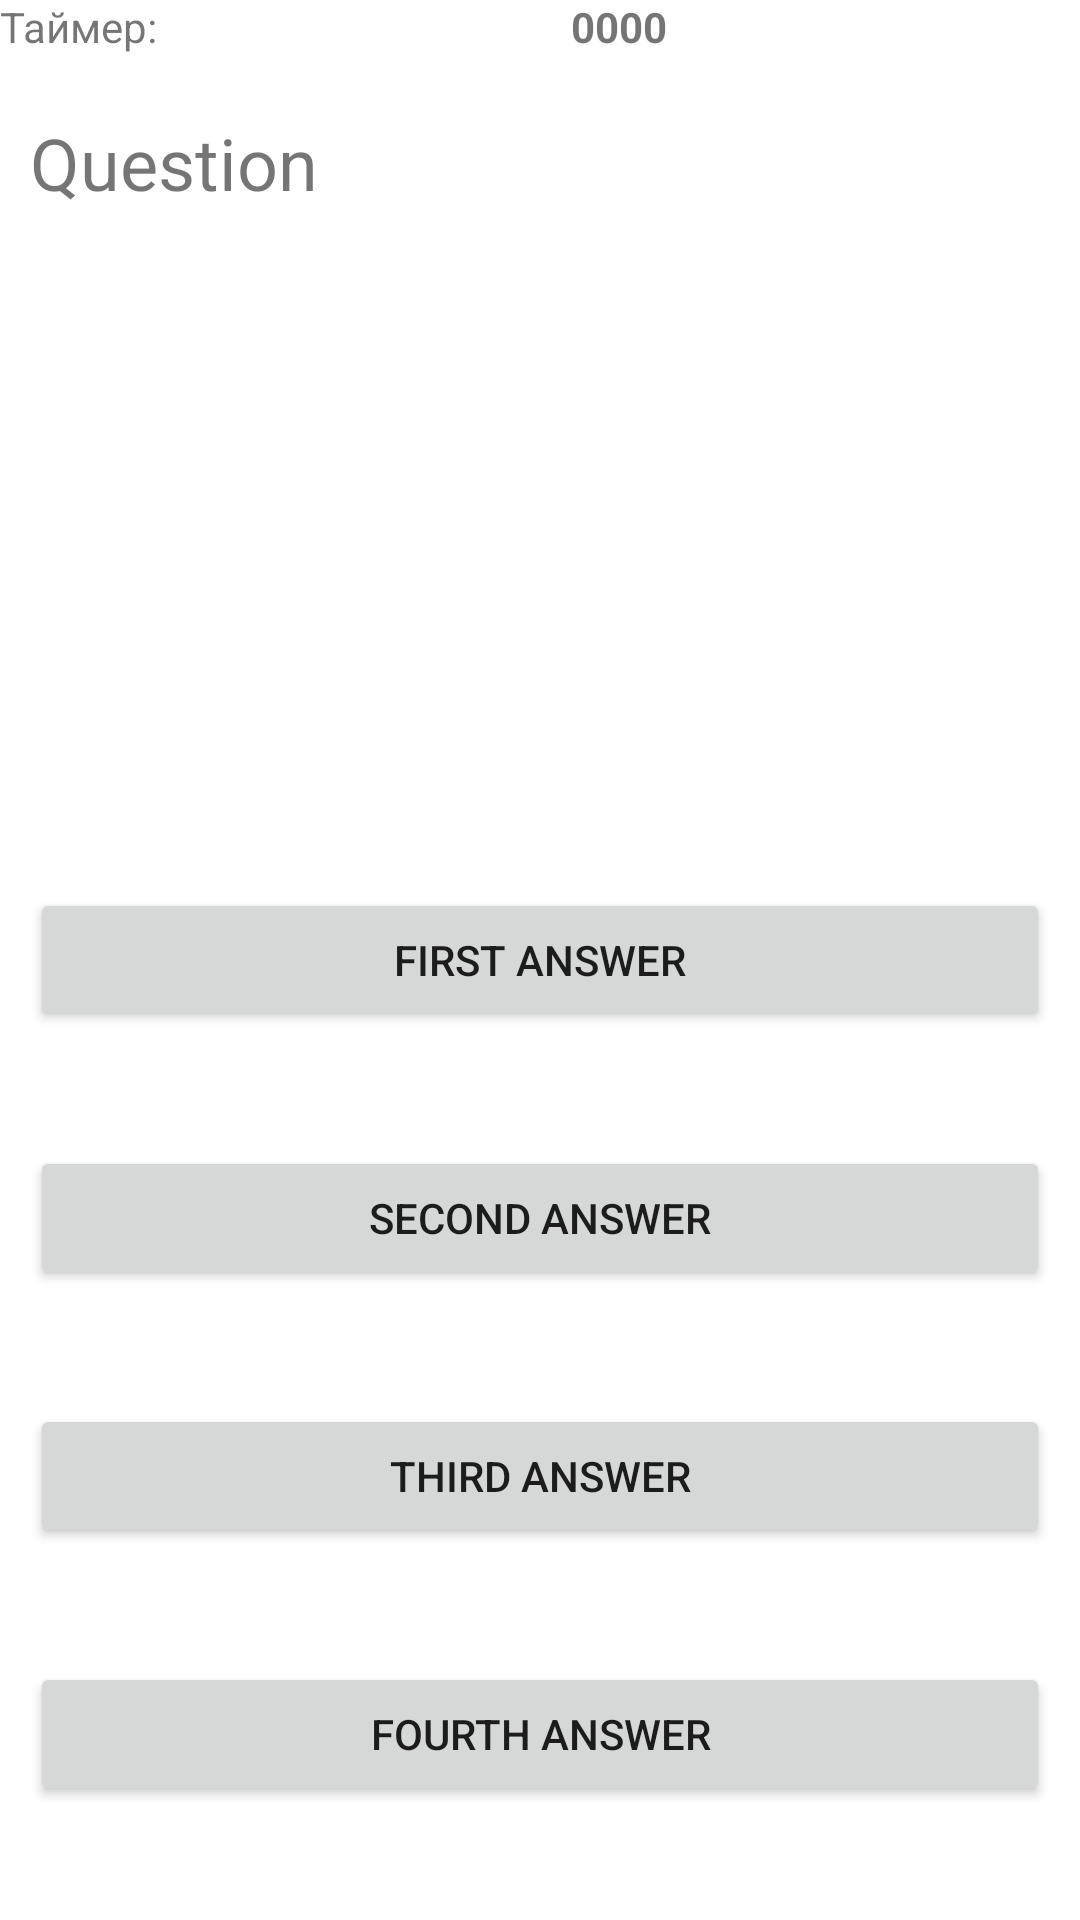

Here is an Android app screen rendered from its layout file. Give the layout XML and the strings, colors and styles it references.
<!-- AndroidManifest.xml: application theme Theme.DevInterview -->
<!-- res/layout/fragment_exam.xml -->
<?xml version="1.0" encoding="utf-8"?>
<androidx.constraintlayout.widget.ConstraintLayout xmlns:android="http://schemas.android.com/apk/res/android"
    xmlns:app="http://schemas.android.com/apk/res-auto"
    xmlns:tools="http://schemas.android.com/tools"
    android:layout_width="match_parent"
    android:layout_height="match_parent"
    tools:context=".ui.fragment.ExamFragment">

    <TextView
        android:id="@+id/tv_question"
        android:layout_width="340dp"
        android:layout_height="220dp"
        android:text="Question"
        android:textSize="24sp"
        app:layout_constraintBottom_toTopOf="@+id/btn_first_ans"
        app:layout_constraintEnd_toEndOf="parent"
        app:layout_constraintStart_toStartOf="parent"
        app:layout_constraintTop_toTopOf="parent" />

    <Button
        android:id="@+id/btn_first_ans"
        android:layout_width="340dp"
        android:layout_height="wrap_content"
        android:text="First answer"
        app:layout_constraintBottom_toBottomOf="parent"
        app:layout_constraintEnd_toEndOf="parent"
        app:layout_constraintStart_toStartOf="parent"
        app:layout_constraintTop_toTopOf="parent" />

    <Button
        android:id="@+id/btn_second_ans"
        android:layout_width="340dp"
        android:layout_height="wrap_content"
        android:text="Second answer"
        app:layout_constraintBottom_toTopOf="@+id/btn_third_ans"
        app:layout_constraintEnd_toEndOf="parent"
        app:layout_constraintStart_toStartOf="parent"
        app:layout_constraintTop_toBottomOf="@+id/btn_first_ans" />

    <Button
        android:id="@+id/btn_third_ans"
        android:layout_width="340dp"
        android:layout_height="wrap_content"
        android:text="Third answer"
        app:layout_constraintBottom_toBottomOf="parent"
        app:layout_constraintEnd_toEndOf="parent"
        app:layout_constraintStart_toStartOf="parent"
        app:layout_constraintTop_toBottomOf="@+id/btn_first_ans" />

    <Button
        android:id="@+id/btn_fourth_ans"
        android:layout_width="340dp"
        android:layout_height="wrap_content"
        android:text="Fourth answer"
        app:layout_constraintBottom_toBottomOf="parent"
        app:layout_constraintEnd_toEndOf="parent"
        app:layout_constraintStart_toStartOf="parent"
        app:layout_constraintTop_toBottomOf="@+id/btn_third_ans" />

    <TextView
        android:id="@+id/tv_timer_info"
        android:layout_width="wrap_content"
        android:layout_height="wrap_content"
        android:layout_marginBottom="21dp"
        android:text="Таймер:"
        app:layout_constraintBottom_toTopOf="@+id/tv_question"
        app:layout_constraintStart_toStartOf="parent"
        app:layout_constraintTop_toTopOf="parent" />

    <TextView
        android:id="@+id/tv_timer"
        android:layout_width="wrap_content"
        android:layout_height="wrap_content"
        android:layout_marginBottom="21dp"
        android:text="0000"
        android:textStyle="bold"
        app:layout_constraintBottom_toTopOf="@+id/tv_question"
        app:layout_constraintEnd_toEndOf="parent"
        app:layout_constraintStart_toEndOf="@+id/tv_timer_info"
        app:layout_constraintTop_toTopOf="parent" />

</androidx.constraintlayout.widget.ConstraintLayout>
<!-- resources referenced by this layout -->
<resources>
  <style name="Theme.DevInterview" parent="Theme.MaterialComponents.DayNight.DarkActionBar">
          
          <item name="colorPrimary">@color/purple_500</item>
          <item name="colorPrimaryVariant">@color/purple_700</item>
          <item name="colorOnPrimary">@color/white</item>
          
          <item name="colorSecondary">@color/teal_200</item>
          <item name="colorSecondaryVariant">@color/teal_700</item>
          <item name="colorOnSecondary">@color/black</item>
          
          <item name="android:statusBarColor" tools:targetApi="l">?attr/colorPrimaryVariant</item>
          
      </style>
  <color name="purple_500">#FF6200EE</color>
  <color name="purple_700">#FF3700B3</color>
  <color name="white">#FFFFFF</color>
  <color name="teal_200">#FF03DAC5</color>
  <color name="teal_700">#FF018786</color>
  <color name="black">#FF000000</color>
</resources>
